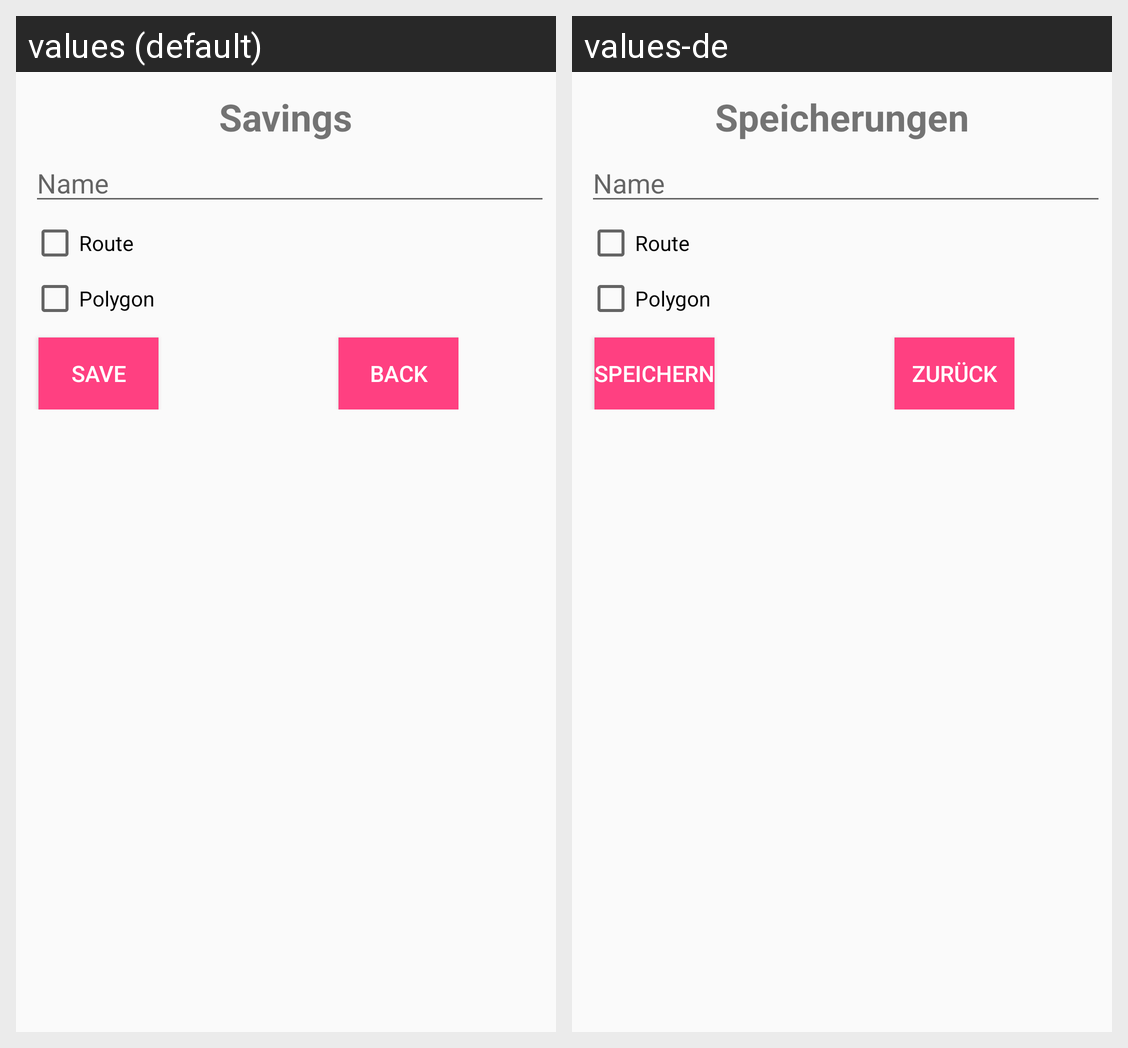

The same Android screen rendered under two of its app's locales, left to right. List the strings drawn on it with the default value and each locale's translation.
Android screen res/layout/dialog_alert.xml rendered under 2 locales, left to right: values (default), values-de. Device: Nexus 5 (rendered at 1080×1920; each locale shown at half size, 540×960, under a caption strip naming it); theme AppTheme.
Strings drawn on this screen, with the default value and each locale's value (text and hints the layout hard-codes, and strings that could not be matched under every locale, appear in the picture but are not listed):

savings
  values: Savings
  values-de: Speicherungen

name
  values: Name
  values-de: Name

save
  values: Save
  values-de: Speichern

back
  values: Back
  values-de: Zurück
